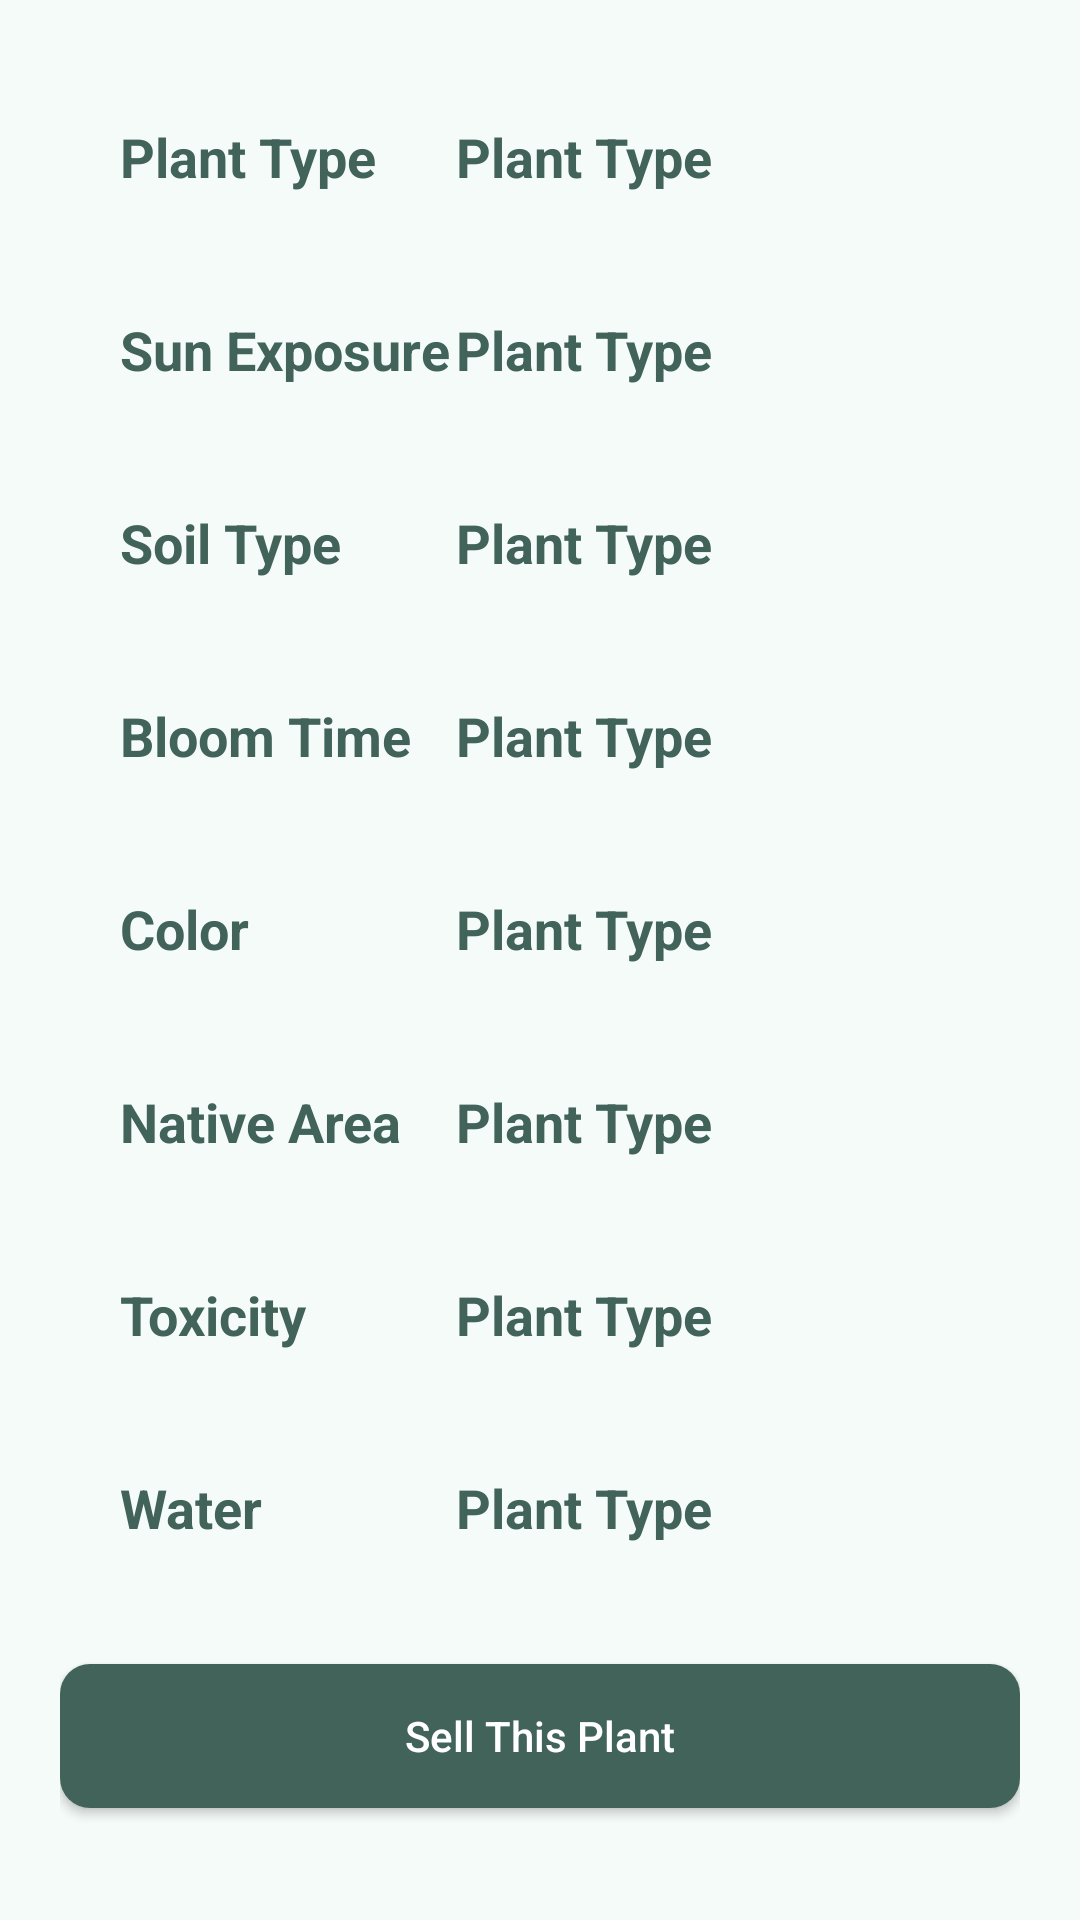

Reconstruct the res/layout file that produces this screen, plus the resources it refers to.
<!-- AndroidManifest.xml: application theme Theme.MyPlant -->
<!-- res/layout/activity_plant_details.xml -->
<?xml version="1.0" encoding="utf-8"?>
<LinearLayout xmlns:android="http://schemas.android.com/apk/res/android"
    xmlns:app="http://schemas.android.com/apk/res-auto"
    xmlns:tools="http://schemas.android.com/tools"
    android:layout_width="match_parent"
    android:layout_height="match_parent"
    android:orientation="vertical"
    android:background="@color/purple_500"
    android:padding="20dp"
    tools:context=".activities.farmer.PlantDetailsActivity">


    <LinearLayout
        android:background="@drawable/bg_info_2"
        android:weightSum="5"
        android:padding="20dp"
        android:layout_width="match_parent"
        android:layout_height="wrap_content">

        <TextView
            android:textStyle="bold"
            android:text="Plant Type"
            android:textColor="@color/text_color"
            android:textSize="18sp"
            android:layout_weight="2"
            android:layout_width="0dp"
            android:layout_height="wrap_content"/>

        <TextView
            android:id="@+id/plant_type"
            android:textStyle="bold"
            android:text="Plant Type"
            android:textColor="@color/text_color"
            android:textSize="18sp"
            android:layout_weight="2"
            android:layout_width="0dp"
            android:layout_height="wrap_content"/>

    </LinearLayout>

    <LinearLayout
        android:background="@drawable/bg_info"
        android:weightSum="5"
        android:padding="20dp"
        android:layout_width="match_parent"
        android:layout_height="wrap_content">

        <TextView
            android:textStyle="bold"
            android:text="@string/sun_exposure"
            android:textColor="@color/text_color"
            android:textSize="18sp"
            android:layout_weight="2"
            android:layout_width="0dp"
            android:layout_height="wrap_content"/>

        <TextView
            android:id="@+id/sun_exposure"
            android:textStyle="bold"
            android:text="Plant Type"
            android:textColor="@color/text_color"
            android:textSize="18sp"
            android:layout_weight="2"
            android:layout_width="0dp"
            android:layout_height="wrap_content"/>

    </LinearLayout>

    <LinearLayout
        android:background="@drawable/bg_info_2"
        android:weightSum="5"
        android:padding="20dp"
        android:layout_width="match_parent"
        android:layout_height="wrap_content">

        <TextView
            android:textStyle="bold"
            android:text="@string/soil_type"
            android:textColor="@color/text_color"
            android:textSize="18sp"
            android:layout_weight="2"
            android:layout_width="0dp"
            android:layout_height="wrap_content"/>

        <TextView
            android:id="@+id/soil_type"
            android:textStyle="bold"
            android:text="Plant Type"
            android:textColor="@color/text_color"
            android:textSize="18sp"
            android:layout_weight="2"
            android:layout_width="0dp"
            android:layout_height="wrap_content"/>

    </LinearLayout>
    <LinearLayout
        android:background="@drawable/bg_info"
        android:weightSum="5"
        android:padding="20dp"
        android:layout_width="match_parent"
        android:layout_height="wrap_content">

        <TextView
            android:textStyle="bold"
            android:text="@string/bloom_time"
            android:textColor="@color/text_color"
            android:textSize="18sp"
            android:layout_weight="2"
            android:layout_width="0dp"
            android:layout_height="wrap_content"/>

        <TextView
            android:id="@+id/bloom_time"
            android:textStyle="bold"
            android:text="Plant Type"
            android:textColor="@color/text_color"
            android:textSize="18sp"
            android:layout_weight="2"
            android:layout_width="0dp"
            android:layout_height="wrap_content"/>

    </LinearLayout>
    <LinearLayout
        android:background="@drawable/bg_info_2"
        android:weightSum="5"
        android:padding="20dp"
        android:layout_width="match_parent"
        android:layout_height="wrap_content">

        <TextView
            android:textStyle="bold"
            android:text="@string/color"
            android:textColor="@color/text_color"
            android:textSize="18sp"
            android:layout_weight="2"
            android:layout_width="0dp"
            android:layout_height="wrap_content"/>

        <TextView
            android:id="@+id/color"
            android:textStyle="bold"
            android:text="Plant Type"
            android:textColor="@color/text_color"
            android:textSize="18sp"
            android:layout_weight="2"
            android:layout_width="0dp"
            android:layout_height="wrap_content"/>

    </LinearLayout>
    <LinearLayout
        android:background="@drawable/bg_info"
        android:weightSum="5"
        android:padding="20dp"
        android:layout_width="match_parent"
        android:layout_height="wrap_content">

        <TextView
            android:textStyle="bold"
            android:text="@string/native_area"
            android:textColor="@color/text_color"
            android:textSize="18sp"
            android:layout_weight="2"
            android:layout_width="0dp"
            android:layout_height="wrap_content"/>

        <TextView
            android:id="@+id/native_area"
            android:textStyle="bold"
            android:text="Plant Type"
            android:textColor="@color/text_color"
            android:textSize="18sp"
            android:layout_weight="2"
            android:layout_width="0dp"
            android:layout_height="wrap_content"/>

    </LinearLayout>
    <LinearLayout
        android:background="@drawable/bg_info_2"
        android:weightSum="5"
        android:padding="20dp"
        android:layout_width="match_parent"
        android:layout_height="wrap_content">

        <TextView
            android:textStyle="bold"
            android:text="@string/toxicity"
            android:textColor="@color/text_color"
            android:textSize="18sp"
            android:layout_weight="2"
            android:layout_width="0dp"
            android:layout_height="wrap_content"/>

        <TextView
            android:id="@+id/toxicity"
            android:textStyle="bold"
            android:text="Plant Type"
            android:textColor="@color/text_color"
            android:textSize="18sp"
            android:layout_weight="2"
            android:layout_width="0dp"
            android:layout_height="wrap_content"/>

    </LinearLayout>


    <LinearLayout
        android:background="@drawable/bg_info"
        android:weightSum="5"
        android:padding="20dp"
        android:layout_width="match_parent"
        android:layout_height="wrap_content">

        <TextView
            android:textStyle="bold"
            android:text="@string/water"
            android:textColor="@color/text_color"
            android:textSize="18sp"
            android:layout_weight="2"
            android:layout_width="0dp"
            android:layout_height="wrap_content"/>

        <TextView
            android:id="@+id/water"
            android:textStyle="bold"
            android:text="Plant Type"
            android:textColor="@color/text_color"
            android:textSize="18sp"
            android:layout_weight="2"
            android:layout_width="0dp"
            android:layout_height="wrap_content"/>

    </LinearLayout>

    <android.widget.Button
        android:id="@+id/sell"
        android:textAllCaps="false"
        android:textColor="@color/white"
        android:text="Sell This Plant"
        android:layout_marginTop="20dp"
        android:background="@drawable/bg_info_3"
        android:layout_width="match_parent"
        android:layout_height="wrap_content"/>

</LinearLayout>
<!-- resources referenced by this layout -->
<resources>
  <color name="purple_500">#f5fbf9</color>
  <color name="text_color">#42635a</color>
  <color name="white">#FFFFFFFF</color>
  <!-- drawable bg_info_3 (drawable-hdpi) -->
  <?xml version="1.0" encoding="utf-8"?>
  <shape android:shape="rectangle" xmlns:android="http://schemas.android.com/apk/res/android">
      <corners android:radius="10dp"/>
      <solid android:color="@color/text_color"/>
  </shape>
  <string name="bloom_time">Bloom Time</string>
  <string name="color">Color</string>
  <string name="native_area">Native Area</string>
  <string name="soil_type">Soil Type</string>
  <string name="sun_exposure">Sun Exposure</string>
  <string name="toxicity">Toxicity</string>
  <string name="water">Water</string>
  <style name="Theme.MyPlant" parent="Theme.MaterialComponents.DayNight.DarkActionBar">
          
          <item name="colorPrimary">@color/top_bar_1</item>
          <item name="colorPrimaryVariant">@color/purple_700</item>
          <item name="colorOnPrimary">@color/white</item>
          
          <item name="colorSecondary">@color/teal_200</item>
          <item name="colorSecondaryVariant">@color/teal_700</item>
          <item name="colorOnSecondary">@color/black</item>
          
          <item name="android:statusBarColor" tools:targetApi="l">?attr/colorPrimaryVariant</item>
          
          <item name="android:timePickerDialogTheme">@style/AlertDialogTheme</item>
          <item name="android:datePickerDialogTheme">@style/AlertDialogTheme</item>
          <item name="android:alertDialogTheme">@style/AlertDialogTheme</item>
      </style>
  <color name="top_bar_1">#1566e0</color>
  <color name="purple_700">#d4ebe5</color>
  <color name="teal_200">#FF03DAC5</color>
  <color name="teal_700">#FF018786</color>
  <color name="black">#FF000000</color>
  <style name="AlertDialogTheme" parent="ThemeOverlay.MaterialComponents.Dialog.Alert">
              <item name="buttonBarNegativeButtonStyle">@style/NegativeButtonStyle</item>
              <item name="buttonBarPositiveButtonStyle">@style/PositiveButtonStyle</item>
          </style>
  <style name="NegativeButtonStyle" parent="Widget.MaterialComponents.Button.TextButton.Dialog">
              <item name="android:textColor">#f00</item>
          </style>
  <style name="PositiveButtonStyle" parent="Widget.MaterialComponents.Button.TextButton.Dialog">
              <item name="android:textColor">#00f</item>
          </style>
</resources>
